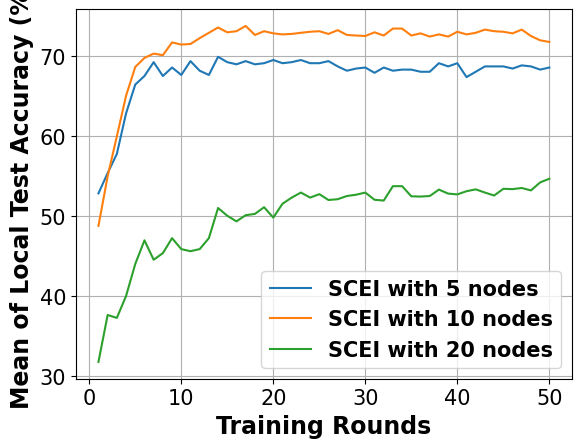

Source code (Python):
# -*- coding: UTF-8 -*-

# For ubuntu env error: findfont: Font family ['Times New Roman'] not found. Falling back to DejaVu Sans.
# ```bash
# sudo apt-get install msttcorefonts
# rm -rf ~/.cache/matplotlib
# ```

import matplotlib.pyplot as plt
import matplotlib.font_manager as font_manager

x = [1, 2, 3, 4, 5, 6, 7, 8, 9, 10, 11, 12, 13, 14, 15, 16, 17, 18, 19, 20, 21, 22, 23, 24, 25, 26, 27, 28, 29, 30, 31,
     32, 33, 34, 35, 36, 37, 38, 39, 40, 41, 42, 43, 44, 45, 46, 47, 48, 49, 50]
network_5_node = [52.8, 55.33, 57.73, 62.8, 66.4, 67.47, 69.2, 67.47, 68.53, 67.6, 69.33, 68.13, 67.6, 69.87, 69.2, 68.93, 69.33, 68.93, 69.07, 69.47, 69.07, 69.2, 69.47, 69.07, 69.07, 69.33, 68.67, 68.13, 68.4, 68.53, 67.87, 68.53, 68.13, 68.27, 68.27, 68.0, 68.0, 69.07, 68.67, 69.07, 67.33, 68.0, 68.67, 68.67, 68.67, 68.4, 68.8, 68.67, 68.27, 68.53]
network_10_node = [48.73, 54.93, 59.93, 65.0, 68.6, 69.73, 70.27, 70.07, 71.67, 71.4, 71.47, 72.2, 72.87, 73.53, 72.93, 73.07, 73.73, 72.6, 73.07, 72.8, 72.67, 72.73, 72.87, 73.0, 73.07, 72.73, 73.2, 72.6, 72.53, 72.47, 72.93, 72.53, 73.4, 73.4, 72.53, 72.8, 72.4, 72.67, 72.4, 73.0, 72.67, 72.87, 73.27, 73.07, 73.0, 72.8, 73.27, 72.47, 71.93, 71.73]
network_20_node = [31.73, 37.6, 37.23, 39.97, 43.97, 46.93, 44.5, 45.33, 47.2, 45.83, 45.57, 45.83, 47.2, 50.97, 50.0, 49.3, 50.07, 50.23, 51.07, 49.77, 51.5, 52.27, 52.9, 52.27, 52.7, 51.97, 52.07, 52.47, 52.63, 52.9, 52.0, 51.9, 53.7, 53.7, 52.43, 52.4, 52.47, 53.27, 52.77, 52.67, 53.07, 53.3, 52.9, 52.53, 53.37, 53.33, 53.47, 53.17, 54.17, 54.63]

fig, axes = plt.subplots()

legendFont = font_manager.FontProperties(family='Times New Roman', weight='bold', style='normal', size=15)
xylabelFont = font_manager.FontProperties(family='Times New Roman', weight='bold', style='normal', size=17)
csXYLabelFont = {'fontproperties': xylabelFont}

axes.plot(x, network_5_node, label="SCEI with 5 nodes")
axes.plot(x, network_10_node, label="SCEI with 10 nodes")
axes.plot(x, network_20_node, label="SCEI with 20 nodes")

axes.set_xlabel("Training Rounds", **csXYLabelFont)
axes.set_ylabel("Mean of Local Test Accuracy (%)", **csXYLabelFont)

plt.xticks(family='Times New Roman', fontsize=15)
plt.yticks(family='Times New Roman', fontsize=15)
# plt.ylim(40)
plt.legend(prop=legendFont)
plt.grid()
plt.show()
